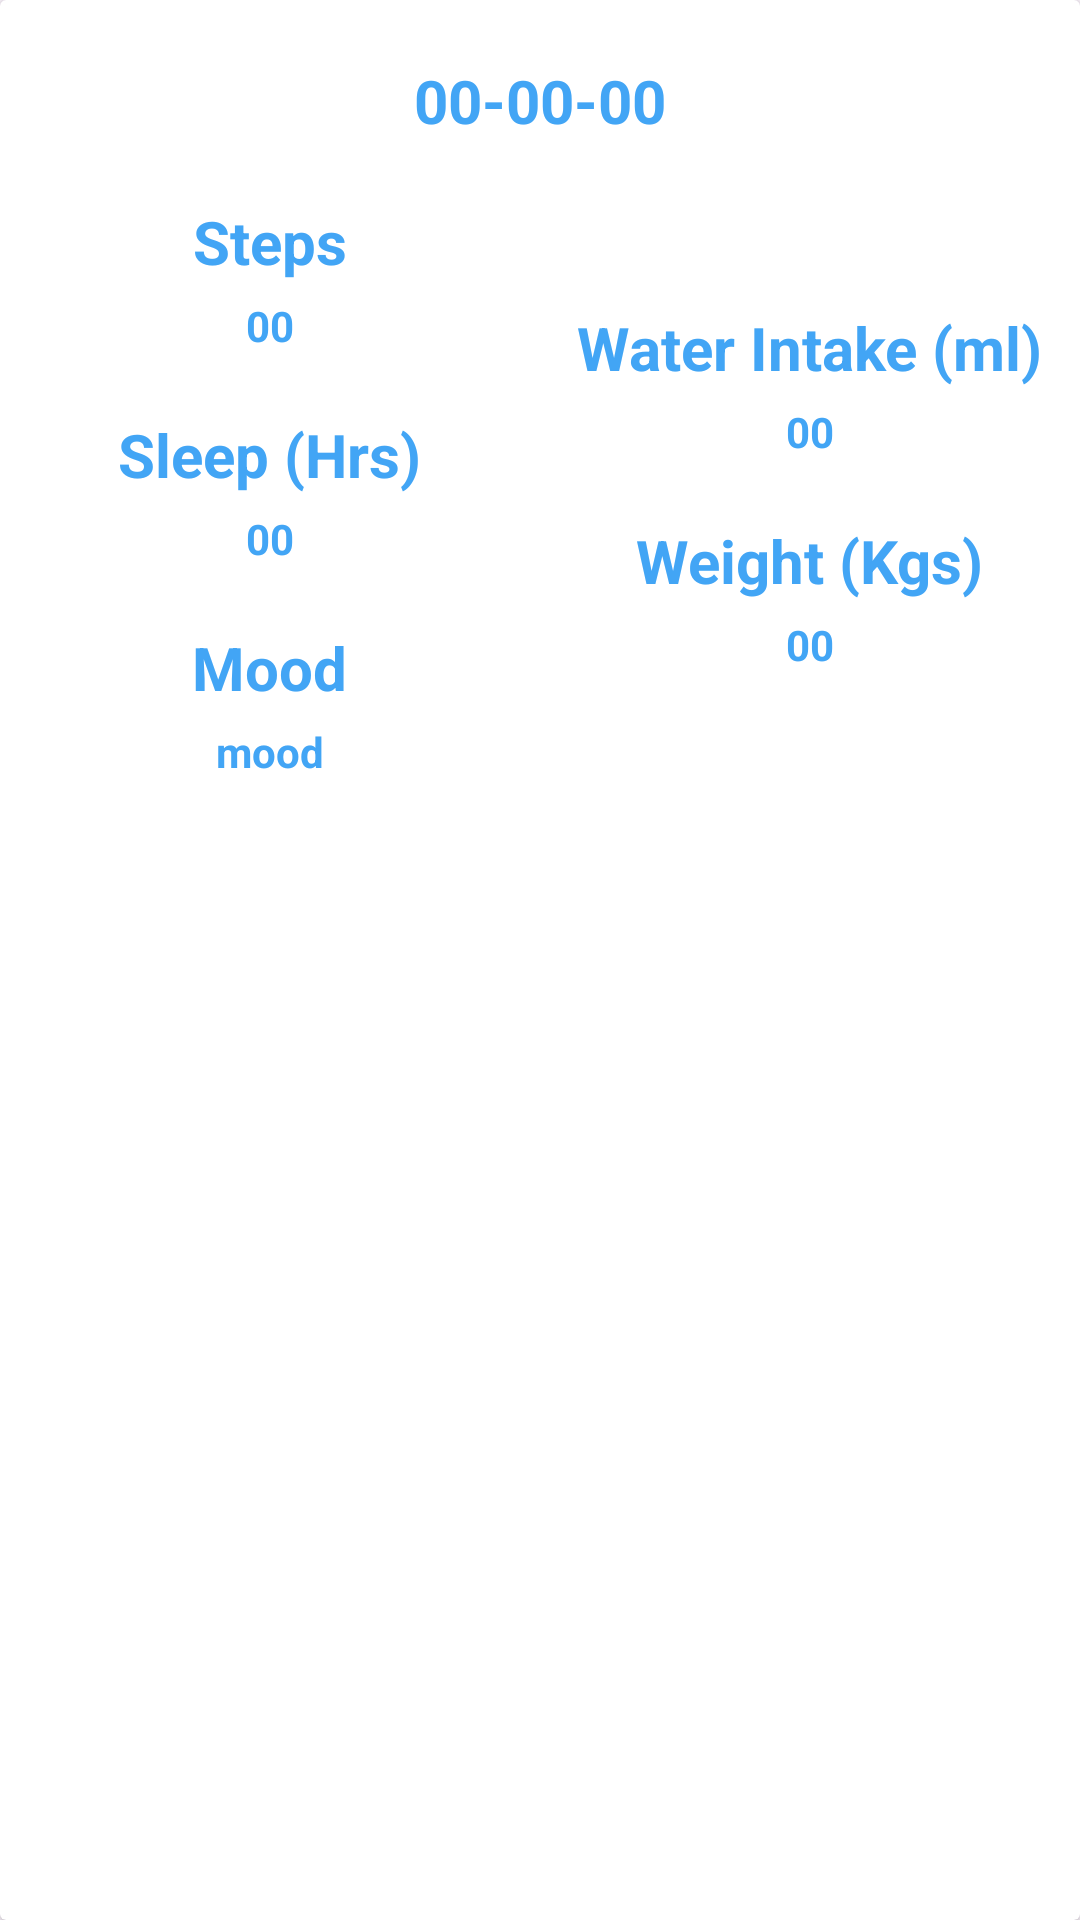

Layout XML and referenced resources for this Android screen:
<!-- AndroidManifest.xml: application theme Theme.HealthMate -->
<!-- res/layout/history_item.xml -->
<?xml version="1.0" encoding="utf-8"?>
<androidx.cardview.widget.CardView xmlns:android="http://schemas.android.com/apk/res/android"
    xmlns:tools="http://schemas.android.com/tools"
    android:layout_width="match_parent"
    android:layout_height="wrap_content"
    android:layout_marginBottom="@dimen/_10sdp"

    android:layout_marginTop="@dimen/_5sdp">

    <LinearLayout
        android:layout_width="match_parent"
        android:layout_height="wrap_content"
        android:orientation="vertical"
        android:paddingBottom="@dimen/_10sdp">

        <com.google.android.material.textview.MaterialTextView
            android:id="@+id/date"
            android:layout_width="wrap_content"
            android:layout_height="wrap_content"
            android:text="00-00-00"
            android:textSize="20sp"
            android:textStyle="bold"
            android:layout_gravity="center_horizontal"
            android:layout_marginTop="20dp"
            android:textColor="?attr/colorPrimary"
            tools:ignore="HardcodedText" />

        <LinearLayout
            android:layout_width="match_parent"
            android:layout_height="wrap_content"
            android:gravity="center"
            android:weightSum="2"
            android:orientation="horizontal">

            <LinearLayout
                android:layout_width="0dp"
                android:layout_height="wrap_content"
                android:layout_weight="1"
                android:gravity="center"
                android:orientation="vertical">

                <com.google.android.material.textview.MaterialTextView
                    android:layout_width="wrap_content"
                    android:layout_height="wrap_content"
                    android:text="Steps"
                    android:textSize="20sp"
                    android:textStyle="bold"
                    android:layout_gravity="center_horizontal"
                    android:layout_marginTop="20dp"
                    android:textColor="?attr/colorPrimary"
                    tools:ignore="HardcodedText" />
                <com.google.android.material.textview.MaterialTextView
                    android:id="@+id/steps"
                    android:layout_width="wrap_content"
                    android:layout_height="wrap_content"
                    android:text="00"
                    android:textSize="14sp"
                    android:textStyle="bold"
                    android:layout_gravity="center_horizontal"
                    android:layout_marginTop="5dp"
                    android:textColor="?attr/colorPrimary"
                    tools:ignore="HardcodedText" />

                <com.google.android.material.textview.MaterialTextView
                    android:layout_width="wrap_content"
                    android:layout_height="wrap_content"
                    android:text="Sleep (Hrs)"
                    android:textSize="20sp"
                    android:textStyle="bold"
                    android:layout_gravity="center_horizontal"
                    android:layout_marginTop="20dp"
                    android:textColor="?attr/colorPrimary"
                    tools:ignore="HardcodedText" />
                <com.google.android.material.textview.MaterialTextView
                    android:id="@+id/sleep_hours"
                    android:layout_width="wrap_content"
                    android:layout_height="wrap_content"
                    android:text="00"
                    android:textSize="14sp"
                    android:textStyle="bold"
                    android:layout_gravity="center_horizontal"
                    android:layout_marginTop="5dp"
                    android:textColor="?attr/colorPrimary"
                    tools:ignore="HardcodedText" />

                <com.google.android.material.textview.MaterialTextView
                    android:layout_width="wrap_content"
                    android:layout_height="wrap_content"
                    android:text="Mood"
                    android:textSize="20sp"
                    android:textStyle="bold"
                    android:layout_gravity="center_horizontal"
                    android:layout_marginTop="20dp"
                    android:textColor="?attr/colorPrimary"
                    tools:ignore="HardcodedText" />
                <com.google.android.material.textview.MaterialTextView
                    android:id="@+id/mood"
                    android:layout_width="wrap_content"
                    android:layout_height="wrap_content"
                    android:text="mood"
                    android:textSize="14sp"
                    android:textStyle="bold"
                    android:layout_gravity="center_horizontal"
                    android:layout_marginTop="5dp"
                    android:textColor="?attr/colorPrimary"
                    tools:ignore="HardcodedText" />
            </LinearLayout>

            <LinearLayout
                android:layout_width="0dp"
                android:layout_height="wrap_content"
                android:layout_weight="1"
                android:gravity="center"
                android:orientation="vertical">

                <com.google.android.material.textview.MaterialTextView
                    android:layout_width="wrap_content"
                    android:layout_height="wrap_content"
                    android:text="Water Intake (ml)"
                    android:textSize="20sp"
                    android:textStyle="bold"
                    android:layout_gravity="center_horizontal"
                    android:layout_marginTop="20dp"
                    android:textColor="?attr/colorPrimary"
                    tools:ignore="HardcodedText" />

                <com.google.android.material.textview.MaterialTextView
                    android:id="@+id/water_intake"
                    android:layout_width="wrap_content"
                    android:layout_height="wrap_content"
                    android:text="00"
                    android:textSize="14sp"
                    android:textStyle="bold"
                    android:layout_gravity="center_horizontal"
                    android:layout_marginTop="5dp"
                    android:textColor="?attr/colorPrimary"
                    tools:ignore="HardcodedText" />

                <com.google.android.material.textview.MaterialTextView
                    android:layout_width="wrap_content"
                    android:layout_height="wrap_content"
                    android:text="Weight (Kgs)"
                    android:textSize="20sp"
                    android:textStyle="bold"
                    android:layout_gravity="center_horizontal"
                    android:layout_marginTop="20dp"
                    android:textColor="?attr/colorPrimary"
                    tools:ignore="HardcodedText" />

                <com.google.android.material.textview.MaterialTextView
                    android:id="@+id/weight"
                    android:layout_width="wrap_content"
                    android:layout_height="wrap_content"
                    android:text="00"
                    android:textSize="14sp"
                    android:textStyle="bold"
                    android:layout_gravity="center_horizontal"
                    android:layout_marginTop="5dp"
                    android:textColor="?attr/colorPrimary"
                    tools:ignore="HardcodedText" />
            </LinearLayout>
        </LinearLayout>
    </LinearLayout>
</androidx.cardview.widget.CardView>
<!-- resources referenced by this layout -->
<resources>
  <style name="Theme.HealthMate" parent="Base.Theme.HealthMate" />
  <style name="Base.Theme.HealthMate" parent="Theme.Material3.Light.NoActionBar">
  
          
          <item name="colorPrimary">@color/md_theme_light_secondary</item>
          <item name="colorOnPrimary">@color/md_theme_light_onPrimary</item>
  
          
          <item name="colorSurface">@color/md_theme_light_surface</item>
          <item name="colorOnSurface">@color/md_theme_light_onSurface</item>
          <item name="colorOnBackground">@color/md_theme_light_onBackground</item>
          <item name="colorSurfaceVariant">@color/md_theme_light_surface_variant</item>
          <item name="colorOnSurfaceVariant">@color/md_theme_light_onSurfaceVariant</item>
  
          
          <item name="colorOutline">@color/md_theme_light_outline</item>
          <item name="android:shadowColor">@color/md_theme_light_shadow</item>
  
          
          <item name="colorError">@color/md_theme_light_error</item>
          <item name="colorSecondary">@color/md_theme_light_warning</item>
  
          
          <item name="colorTertiary">@color/md_theme_light_tertiary</item>
  
          
          <item name="android:statusBarColor">@android:color/transparent</item>
          <item name="android:navigationBarColor">@android:color/white</item>
  
          
          <item name="android:windowLightStatusBar">true</item>
      </style>
  <color name="md_theme_light_secondary">#42A5F5</color>
  <color name="md_theme_light_onPrimary">#000000</color>
  <color name="md_theme_light_surface">#FFFFFF</color>
  <color name="md_theme_light_onSurface">#1A1A1A</color>
  <color name="md_theme_light_onBackground">#2E2E2E</color>
  <color name="md_theme_light_surface_variant">#F2F2F2</color>
  <color name="md_theme_light_onSurfaceVariant">#5C5C5C</color>
  <color name="md_theme_light_outline">#D0D0D0</color>
  <color name="md_theme_light_shadow">#1A000000</color>
  <color name="md_theme_light_error">#D32F2F</color>
  <color name="md_theme_light_warning">#FFA726</color>
  <color name="md_theme_light_tertiary">#66BB6A</color>
</resources>
